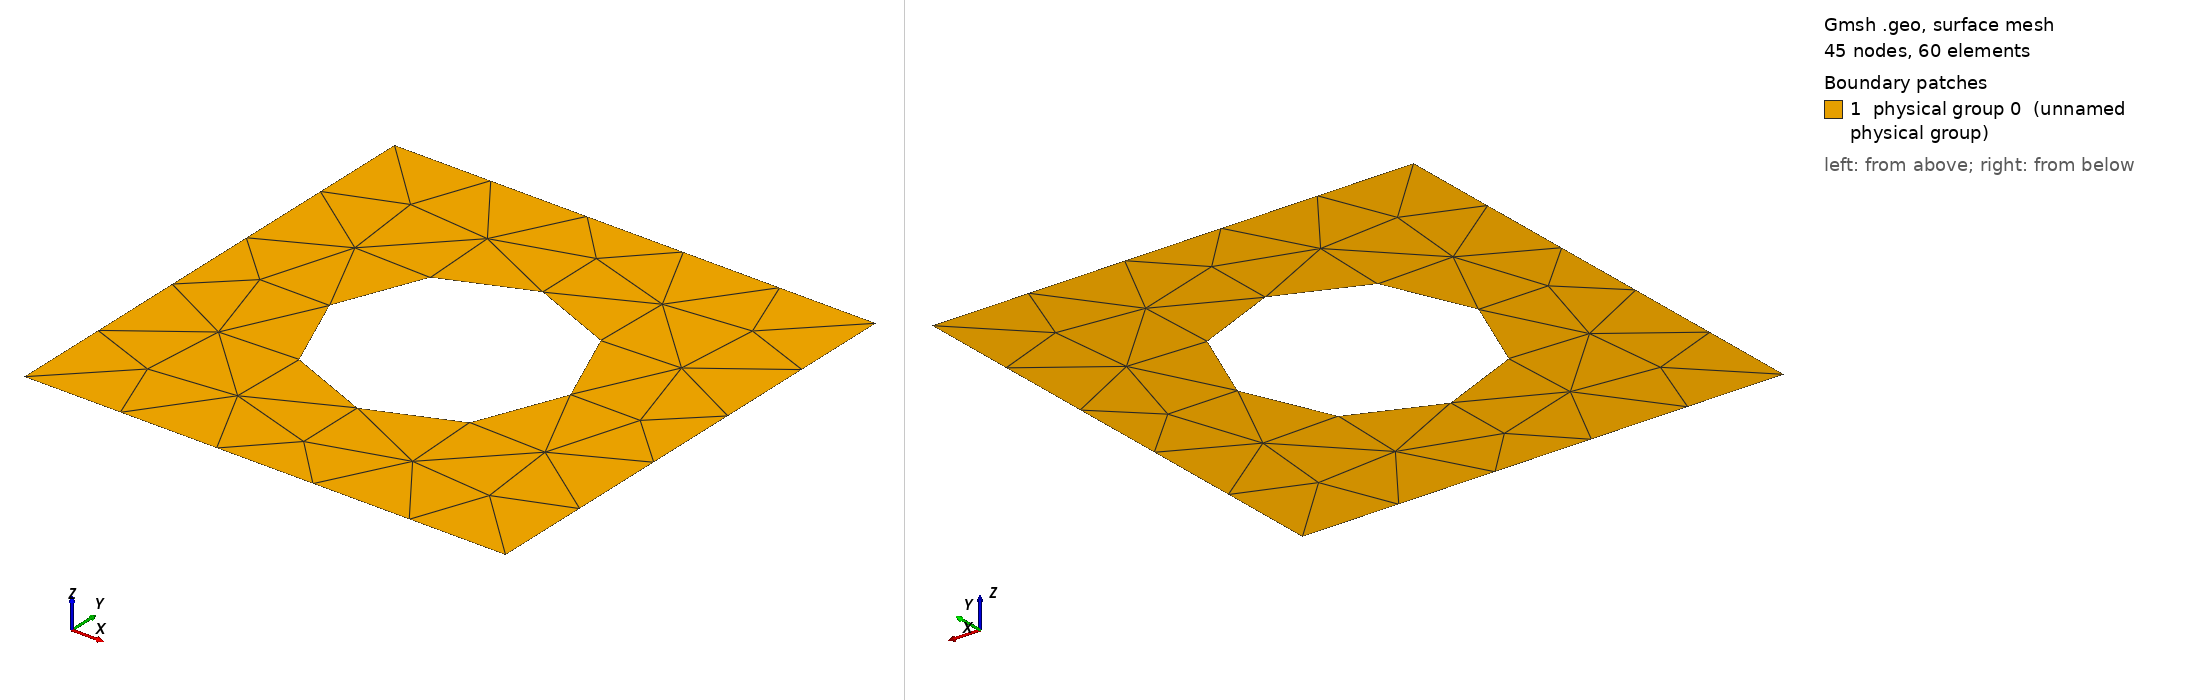

Gmsh geometry script, surface-meshed: 45 nodes, 60 surface elements. Boundary patches (legend numbers): 1 physical group 0 (unnamed physical group). Left view from above one corner, right view from below the opposite corner. Legend entries are the model's physical surfaces. The drawing asked Gmsh for element sizes between 1% and 20% of the model's largest extent; the script's own settings can give other sizes.

=== unitsquare_with_circular_hole_neumann.geo (drawn) ===
H = 0.5;
h = 0.2;
//+
Point(1) = {0, 0, 0, H};
//+
Point(2) = {1, 0, 0, H};
//+
Point(3) = {1, 1, 0, H};
//+
Point(4) = {0, 1, 0, H};
//+
Point(5) = {0.5, 0.5, 0, h};
//+
Point(6) = {0.75, 0.5, 0, h};
//+
Point(7) = {0.5, 0.75, 0, h};
//+
Point(8) = {0.25, 0.5, 0, h};
//+
Point(9) = {0.5, 0.25, 0, h};
//+
Circle(1) = {6, 5, 7};
//+
Circle(2) = {7, 5, 8};
//+
Circle(3) = {8, 5, 9};
//+
Circle(4) = {9, 5, 6};
//+
Line(5) = {1, 2};
//+
Line(6) = {2, 3};
//+
Line(7) = {3, 4};
//+
Line(8) = {4, 1};
//+
Line Loop(1) = {5, 6, 7, 8};
//+
Line Loop(2) = {2, 3, 4, 1};
//+
Plane Surface(1) = {1, 2};
Physical Point(1) = {1, 2, 3, 4, 6, 7, 8, 9};
Physical Line(1) = {1, 2, 3, 4, 5, 7, 8};
Physical Line(2) = {6};
Physical Surface(0) = {1};
